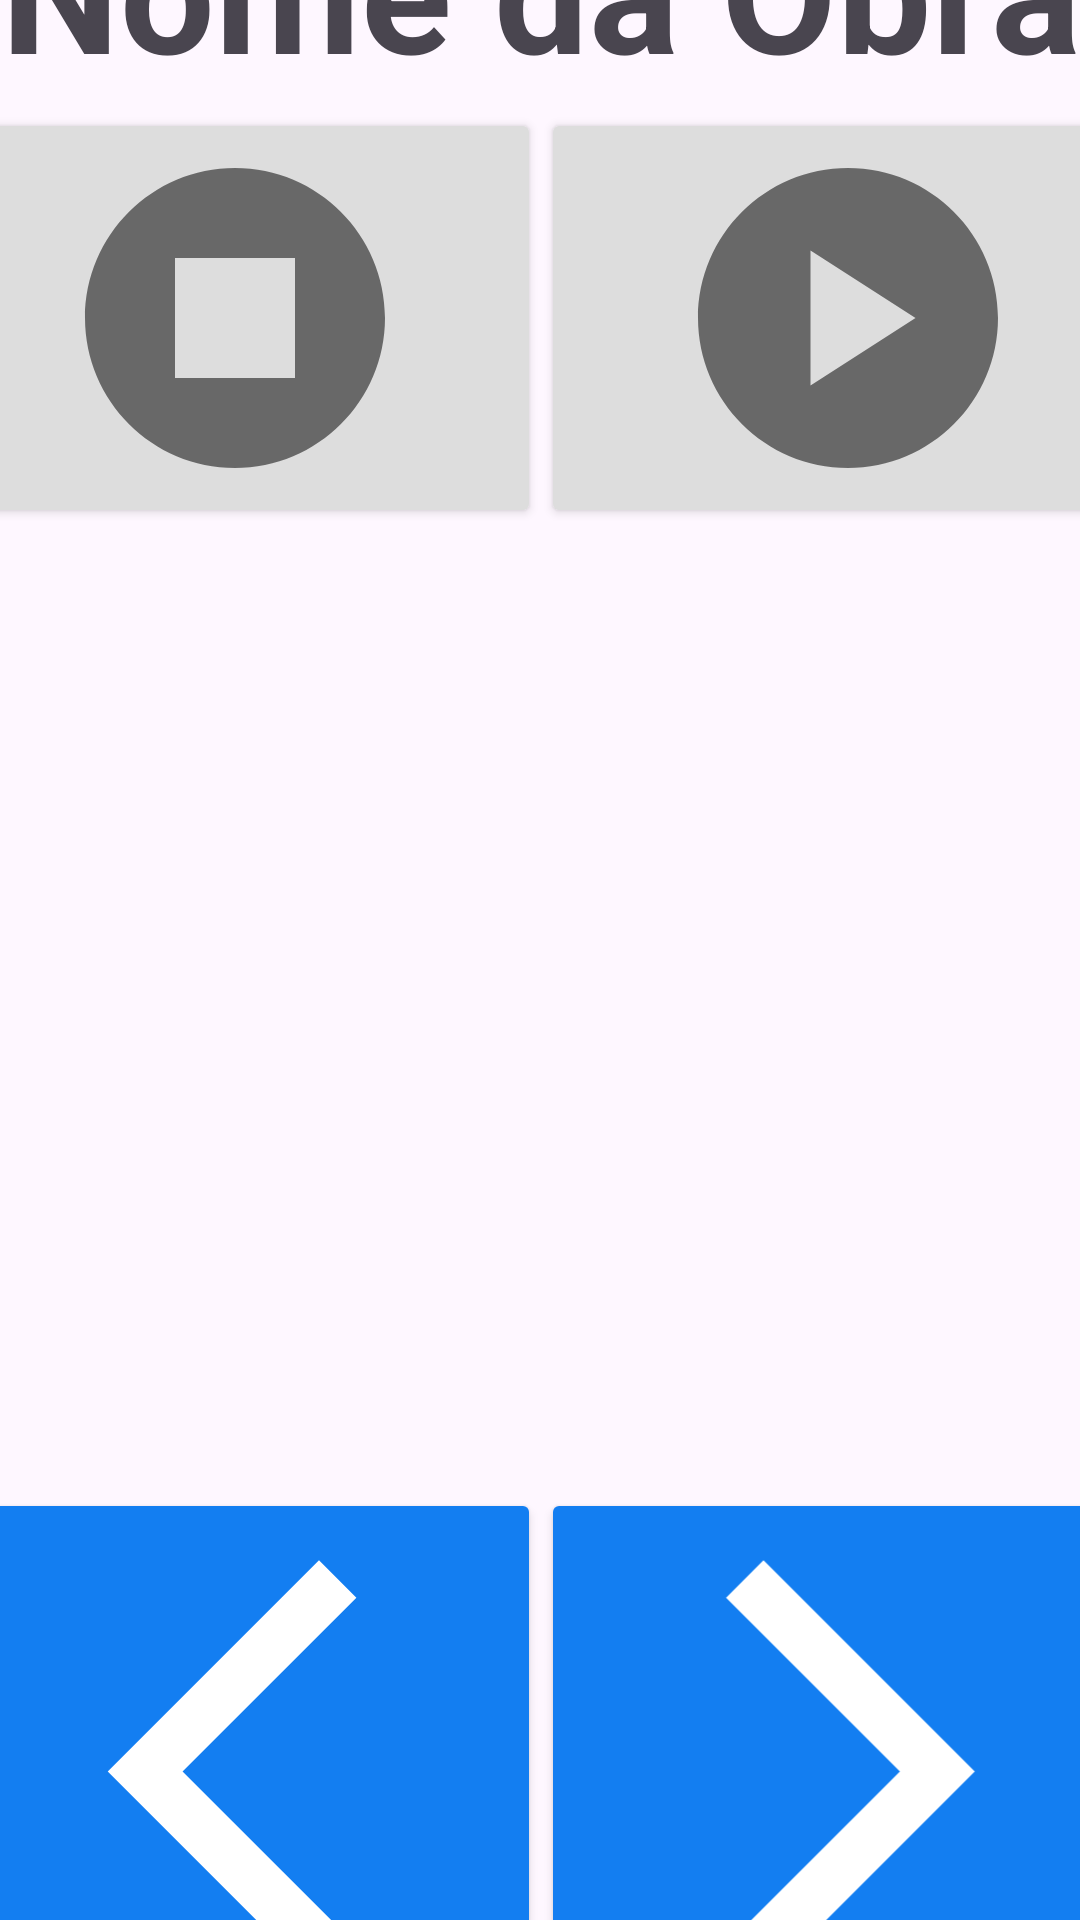

Android layout source for this screen:
<!-- AndroidManifest.xml: application theme Theme.EscutaArte -->
<!-- res/layout/activity_partial_blindness.xml -->
<?xml version="1.0" encoding="utf-8"?>
<androidx.constraintlayout.widget.ConstraintLayout xmlns:android="http://schemas.android.com/apk/res/android"
    xmlns:app="http://schemas.android.com/apk/res-auto"
    xmlns:tools="http://schemas.android.com/tools"
    android:layout_width="match_parent"
    android:layout_height="match_parent"
    tools:context=".PartialBlindnessActivity">

    <LinearLayout
        android:layout_width="409dp"
        android:layout_height="729dp"
        android:orientation="vertical"
        tools:layout_editor_absoluteX="1dp"
        tools:layout_editor_absoluteY="1dp"

        app:layout_constraintBottom_toBottomOf="parent"
        app:layout_constraintEnd_toEndOf="parent"
        app:layout_constraintStart_toStartOf="parent"
        app:layout_constraintTop_toTopOf="parent">

        <LinearLayout
            android:id="@+id/FirstLayer"
            android:layout_width="match_parent"
            android:layout_height="80dp"
            android:orientation="horizontal"

            app:layout_constraintBottom_toBottomOf="parent"
            app:layout_constraintEnd_toEndOf="parent"
            app:layout_constraintStart_toStartOf="parent"
            app:layout_constraintTop_toTopOf="@id/SecondLayer">

            <TextView
                android:id="@+id/textView"
                android:layout_width="match_parent"
                android:layout_height="match_parent"
                android:gravity="center"
                android:layout_weight="1"
                android:text="Nome da Obra"
                android:textSize="56dp"
                android:textStyle="bold"
                />
        </LinearLayout>

        <LinearLayout
            android:id="@+id/SecondLayer"
            android:layout_width="match_parent"
            android:layout_height="140dp"
            android:orientation="horizontal"

            app:layout_constraintBottom_toBottomOf="parent"
            app:layout_constraintEnd_toEndOf="@id/ThirdLayer"
            app:layout_constraintStart_toStartOf="parent"
            app:layout_constraintTop_toTopOf="@id/FirstLayer">

            <ImageButton
                android:id="@+id/button"
                style="@style/Button.Grey"
                android:layout_width="wrap_content"
                android:layout_height="match_parent"
                android:layout_weight="1"
                android:src="@drawable/baseline_stop_circle_24"
                android:scaleType="fitCenter"
                android:contentDescription="TODO" />

            <ImageButton
                android:id="@+id/button2"
                style="@style/Button.Grey"
                android:layout_width="wrap_content"
                android:layout_height="match_parent"
                android:layout_weight="1"
                android:src="@drawable/baseline_play_circle_24"
                android:scaleType="fitCenter"
                android:contentDescription="TODO" />

        </LinearLayout>

        <LinearLayout
            android:id="@+id/ThirdLayer"
            android:layout_width="match_parent"
            android:layout_height="320dp"
            android:orientation="horizontal"
            android:gravity="center"

            app:layout_constraintBottom_toBottomOf="parent"
            app:layout_constraintEnd_toEndOf="@id/FourthLayer"
            app:layout_constraintStart_toStartOf="parent"
            app:layout_constraintTop_toTopOf="@id/SecondLayer">

            <ImageView
                android:id="@+id/imageView"
                android:layout_width="380dp"
                android:layout_height="300dp"
                android:gravity="center"
                android:src="@drawable/ic_launcher_background"
                android:contentDescription="TODO" />
        </LinearLayout>

        <LinearLayout
            android:id="@+id/FourthLayer"
            android:layout_width="match_parent"
            android:layout_height="match_parent"
            android:orientation="horizontal"

            app:layout_constraintBottom_toBottomOf="parent"
            app:layout_constraintEnd_toEndOf="parent"
            app:layout_constraintStart_toStartOf="parent"
            app:layout_constraintTop_toTopOf="@id/ThirdLayer">

            <ImageButton
                android:id="@+id/button3"
                style="@style/Button.MainColor"
                android:src="@drawable/baseline_arrow_back_ios_new_24"
                android:scaleType="fitCenter"
                android:layout_width="wrap_content"
                android:layout_height="match_parent"
                android:layout_weight="1"
                android:text="Button"
                android:contentDescription="TODO" />

            <ImageButton
                android:id="@+id/button4"
                style="@style/Button.MainColor"
                android:src="@drawable/baseline_arrow_back_ios_new_24"
                android:scaleType="fitCenter"
                android:rotation="180"
                android:layout_width="wrap_content"
                android:layout_height="match_parent"
                android:layout_weight="1"
                android:text="Button"
                android:contentDescription="TODO" />

        </LinearLayout>



    </LinearLayout>
</androidx.constraintlayout.widget.ConstraintLayout>
<!-- resources referenced by this layout -->
<resources>
  <!-- drawable baseline_arrow_back_ios_new_24 (drawable) -->
  <vector android:autoMirrored="true" android:height="16dp"
      android:tint="#FFFFFF" android:viewportHeight="24"
      android:viewportWidth="24" android:width="16dp" xmlns:android="http://schemas.android.com/apk/res/android">
      <path android:fillColor="@android:color/white" android:pathData="M17.77,3.77l-1.77,-1.77l-10,10l10,10l1.77,-1.77l-8.23,-8.23z"/>
  </vector>
  <!-- drawable baseline_play_circle_24 (drawable) -->
  <vector android:autoMirrored="true" android:height="24dp"
      android:tint="@color/greyText" android:viewportHeight="24"
      android:viewportWidth="24" android:width="24dp" xmlns:android="http://schemas.android.com/apk/res/android">
      <path android:fillColor="@android:color/white" android:pathData="M12,2C6.48,2 2,6.48 2,12s4.48,10 10,10s10,-4.48 10,-10S17.52,2 12,2zM9.5,16.5v-9l7,4.5L9.5,16.5z"/>
  </vector>
  <!-- drawable baseline_stop_circle_24 (drawable) -->
  <vector android:autoMirrored="true" android:height="24dp"
      android:tint="@color/greyText" android:viewportHeight="24"
      android:viewportWidth="24" android:width="24dp" xmlns:android="http://schemas.android.com/apk/res/android">
      <path android:fillColor="@android:color/white" android:pathData="M12,2C6.48,2 2,6.48 2,12c0,5.52 4.48,10 10,10s10,-4.48 10,-10C22,6.48 17.52,2 12,2zM16,16H8V8h8V16z"/>
  </vector>
  <style name="Button.Grey" parent="Widget.AppCompat.Button.Small">
          <item name="backgroundTint">@color/highlight_secondary</item>
      </style>
  <style name="Button.MainColor" parent="Widget.AppCompat.Button.Small">
          <item name="backgroundTint">@color/highlight_main</item>
      </style>
  <style name="Theme.EscutaArte" parent="Base.Theme.EscutaArte" />
  <color name="greyText">#686868</color>
  <color name="highlight_secondary">#DDDDDD</color>
  <color name="highlight_main">#137EF1</color>
  <style name="Base.Theme.EscutaArte" parent="Theme.Material3.DayNight.NoActionBar">
          
          
      </style>
</resources>
